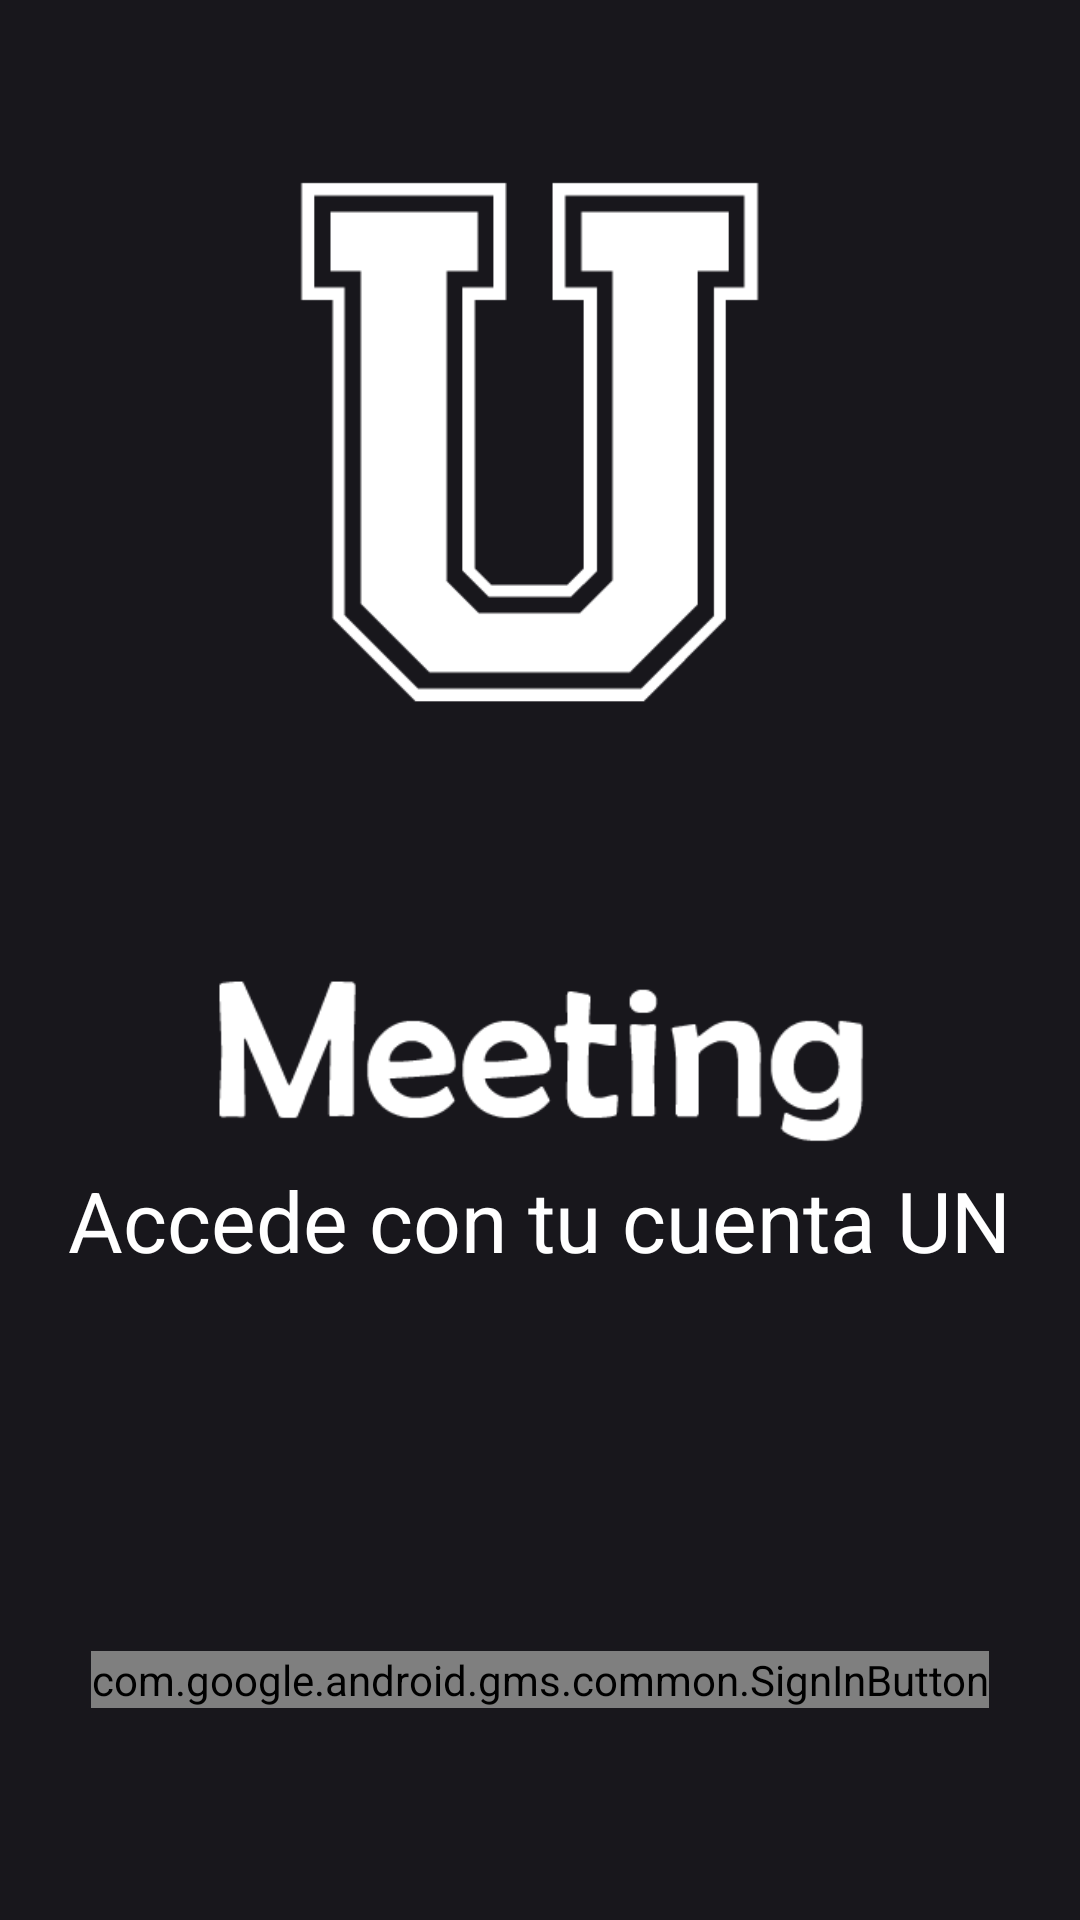

Layout XML and referenced resources for this Android screen:
<!-- AndroidManifest.xml: application theme AppTheme -->
<!-- res/layout/activity_log_in.xml -->
<?xml version="1.0" encoding="utf-8"?>
<LinearLayout xmlns:android="http://schemas.android.com/apk/res/android"
    xmlns:tools="http://schemas.android.com/tools"
    android:id="@+id/main_layout"
    android:layout_width="match_parent"
    android:layout_height="match_parent"
    android:background="@color/black_1"
    android:orientation="vertical"
    android:weightSum="4">


    <LinearLayout
        android:layout_width="match_parent"
        android:layout_height="0dp"
        android:layout_weight="3"
        android:gravity="center_horizontal"
        android:orientation="vertical">

        <ImageView
            android:id="@+id/googleIcon"
            style="@style/ThemeOverlay.FirebaseIcon"
            android:layout_width="278dp"
            android:layout_height="266dp"
            android:contentDescription="@string/desc_firebase_lockup"
            android:src="@drawable/transparent_logo" />

        <ImageView
            android:layout_width="221dp"
            android:layout_height="74dp"
            android:src="@drawable/meeting_text" />

        <TextView
            android:id="@+id/titleText"
            android:layout_width="wrap_content"
            android:layout_height="wrap_content"
            android:layout_marginBottom="@dimen/title_bottom_margin"
            android:text="@string/google_title_text"
            android:textColor="@color/white"
            android:theme="@style/ThemeOverlay.MyTitleText"
            android:visibility="gone"/>

        <TextView
            android:layout_width="wrap_content"
            android:layout_height="wrap_content"
            android:text="@string/LogInUN"
            android:textColor="@color/white"
            android:theme="@style/UNLogin" />

        <TextView
            android:id="@+id/status"
            style="@style/ThemeOverlay.MyTextDetail"
            android:text="@string/signed_out"
            android:visibility="gone"/>

        <TextView
            android:id="@+id/detail"
            style="@style/ThemeOverlay.MyTextDetail"
            tools:text="Firebase User ID: 123456789abc"
            android:visibility="gone"/>

    </LinearLayout>

    <RelativeLayout
        android:layout_width="match_parent"
        android:layout_height="0dp"
        android:layout_weight="1"
        android:background="@color/black_1">

        <com.google.android.gms.common.SignInButton
            android:id="@+id/signInButton"
            android:layout_width="wrap_content"
            android:layout_height="wrap_content"
            android:layout_centerInParent="true"
            android:visibility="visible"
            tools:visibility="visible" />

        <LinearLayout
            android:id="@+id/signOutAndDisconnect"
            android:layout_width="match_parent"
            android:layout_height="wrap_content"
            android:layout_centerInParent="true"
            android:orientation="horizontal"
            android:paddingLeft="16dp"
            android:paddingRight="16dp"
            android:visibility="gone"
            tools:visibility="gone">

            <Button
                android:id="@+id/signOutButton"
                style="@style/Widget.AppCompat.Button.Colored"
                android:layout_width="0dp"
                android:layout_height="wrap_content"
                android:layout_weight="1"
                android:text="@string/sign_out"
                android:theme="@style/ThemeOverlay.MyDarkButton" />

            <Button
                android:id="@+id/disconnectButton"
                style="@style/Widget.AppCompat.Button.Colored"
                android:layout_width="0dp"
                android:layout_height="wrap_content"
                android:layout_weight="1"
                android:text="@string/disconnect"
                android:theme="@style/ThemeOverlay.MyDarkButton" />
        </LinearLayout>

    </RelativeLayout>

</LinearLayout>
<!-- resources referenced by this layout -->
<resources>
  <color name="black_1">#18171C</color>
  <color name="white">#FFFFFF</color>
  <dimen name="title_bottom_margin">16dp</dimen>
  <!-- drawable meeting_text: png bitmap (drawable, 4630 bytes) -->
  <!-- drawable transparent_logo: png bitmap (drawable, 2971 bytes) -->
  <string name="LogInUN">Accede con tu cuenta UN</string>
  <string name="desc_firebase_lockup">Firebase logo and name</string>
  <string name="disconnect">Disconnect</string>
  <string name="google_title_text">Meeting U - Universidad Nacional</string>
  <string name="sign_out">Sign Out</string>
  <string name="signed_out">Signed Out</string>
  <style name="ThemeOverlay.FirebaseIcon" parent="AppTheme">
          <item name="android:layout_marginTop">@dimen/icon_top_margin</item>
          <item name="android:layout_marginBottom">@dimen/icon_bottom_margin</item>
      </style>
  <style name="ThemeOverlay.MyDarkButton" parent="ThemeOverlay.AppCompat.Dark">
          <item name="colorButtonNormal">@color/grey_500</item>
          <item name="colorAccent">@color/colorAccent</item>
          <item name="android:layout_marginRight">4dp</item>
          <item name="android:layout_marginLeft">4dp</item>
          <item name="android:textColor">@android:color/white</item>
      </style>
  <style name="ThemeOverlay.MyTextDetail" parent="AppTheme">
          <item name="android:layout_width">wrap_content</item>
          <item name="android:layout_height">wrap_content</item>
          <item name="android:fadeScrollbars">true</item>
          <item name="android:gravity">center</item>
          <item name="android:maxLines">5</item>
          <item name="android:padding">4dp</item>
          <item name="android:scrollbars">vertical</item>
          <item name="android:textSize">14sp</item>
      </style>
  <style name="ThemeOverlay.MyTitleText" parent="AppTheme">
          <item name="android:gravity">center</item>
          <item name="android:textSize">34sp</item>
      </style>
  <style name="UNLogin" parent="AppTheme">
          <item name="android:gravity">center</item>
          <item name="android:textSize">28sp</item>
      </style>
  <style name="AppTheme" parent="Theme.AppCompat.Light.NoActionBar">
          
          <item name="colorPrimary">@color/colorPrimary</item>
          <item name="colorPrimaryDark">@color/colorPrimaryDark</item>
          <item name="colorAccent">@color/colorAccent</item>
      </style>
  <dimen name="icon_top_margin">24dp</dimen>
  <dimen name="icon_bottom_margin">24dp</dimen>
  <color name="grey_500">#9E9E9E</color>
  <color name="colorAccent">#FFA000</color>
  <color name="colorPrimary">#18171C</color>
  <color name="colorPrimaryDark">#18171C</color>
</resources>
